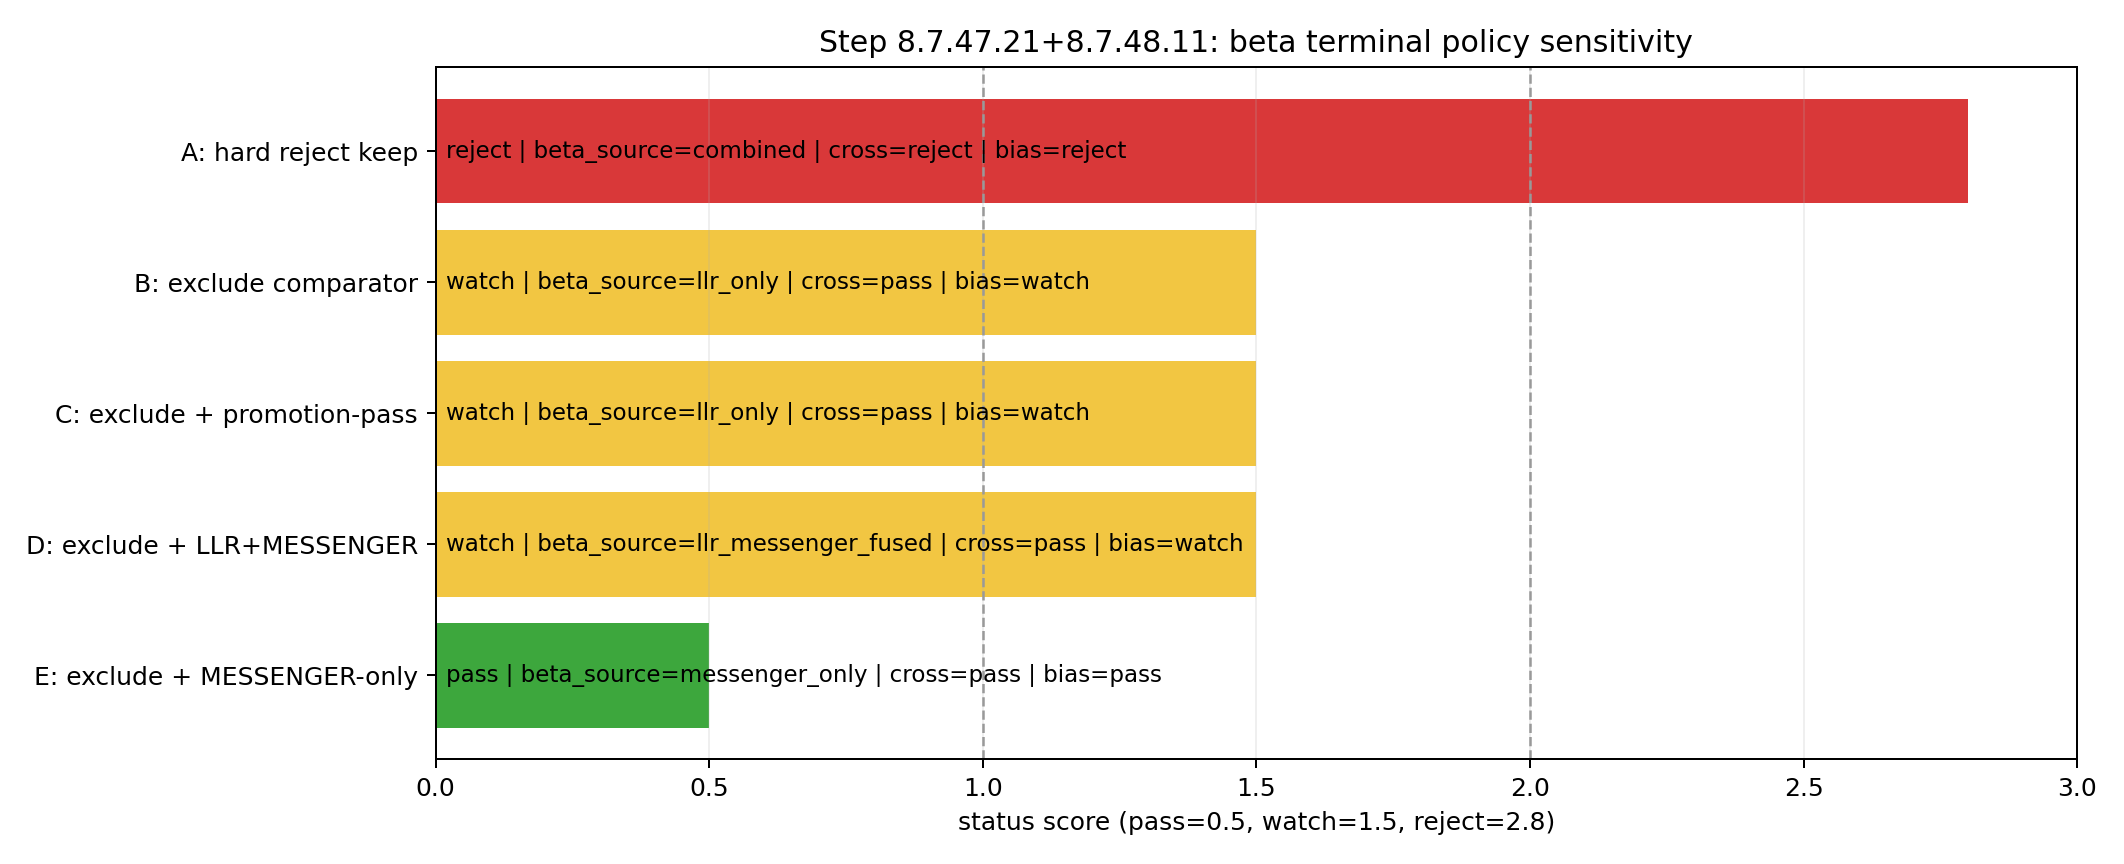

The file beside this chart, header and first rows:
policy_id, policy_label, subset_refit_eligible, comparator_excluded, comparator_mode, beta_source, availability_status, cross_consistency_status, beta_minus_1_status, bias_audit_scope, bias_audit_status, promotion_requirement, promotion_status, terminal_status, beta_est, beta_sigma, abs_z_beta_minus_1, channels_used, pair_abs_z_llr_messenger, pair_status_llr_messenger, pair_abs_delta_beta_llr_messenger, pair_sigma_combined_llr_messenger, pair_required_abs_delta_pass, pair_required_abs_delta_watch
policy_A_hard_reject_keep, A: hard reject keep, False, False, hard_reject_ineligible, combined, pass, reject, pass, vlbi_plus_llr, reject, none, not_applicable, reject, 1.001, 0.0009606, 0.702, vlbi,llr, , not_applicable, , , , 
policy_B_exclude_comparator_when_ineligi…, B: exclude comparator, False, True, excluded_due_to_ineligible, llr_only, pass, pass, pass, llr_only, watch, none, not_applicable, watch, 1.001, 0.0009606, 0.702, llr, , not_applicable, , , , 
policy_C_exclude_plus_promotion_pass, C: exclude + promotion-pass, False, True, excluded_due_to_ineligible, llr_only, pass, pass, pass, llr_only, watch, required, watch, watch, 1.001, 0.0009606, 0.702, llr, , not_applicable, , , , 
policy_D_exclude_plus_messenger_fusion, D: exclude + LLR+MESSENGER, False, True, excluded_due_to_ineligible+llr_messenger…, llr_messenger_fused, pass, pass, pass, llr_plus_messenger, watch, none, not_applicable, watch, 1.001, 0.0009606, 0.702, llr,messenger, 0.04217, pass, 0.04148, 0.9836, 1.967, 2.951
policy_E_exclude_messenger_only, E: exclude + MESSENGER-only, False, True, excluded_due_to_ineligible, messenger_only, pass, pass, pass, messenger_only, pass, none, not_applicable, pass, 1.042, 0.9836, 0.04286, messenger, , not_applicable, , , , 
